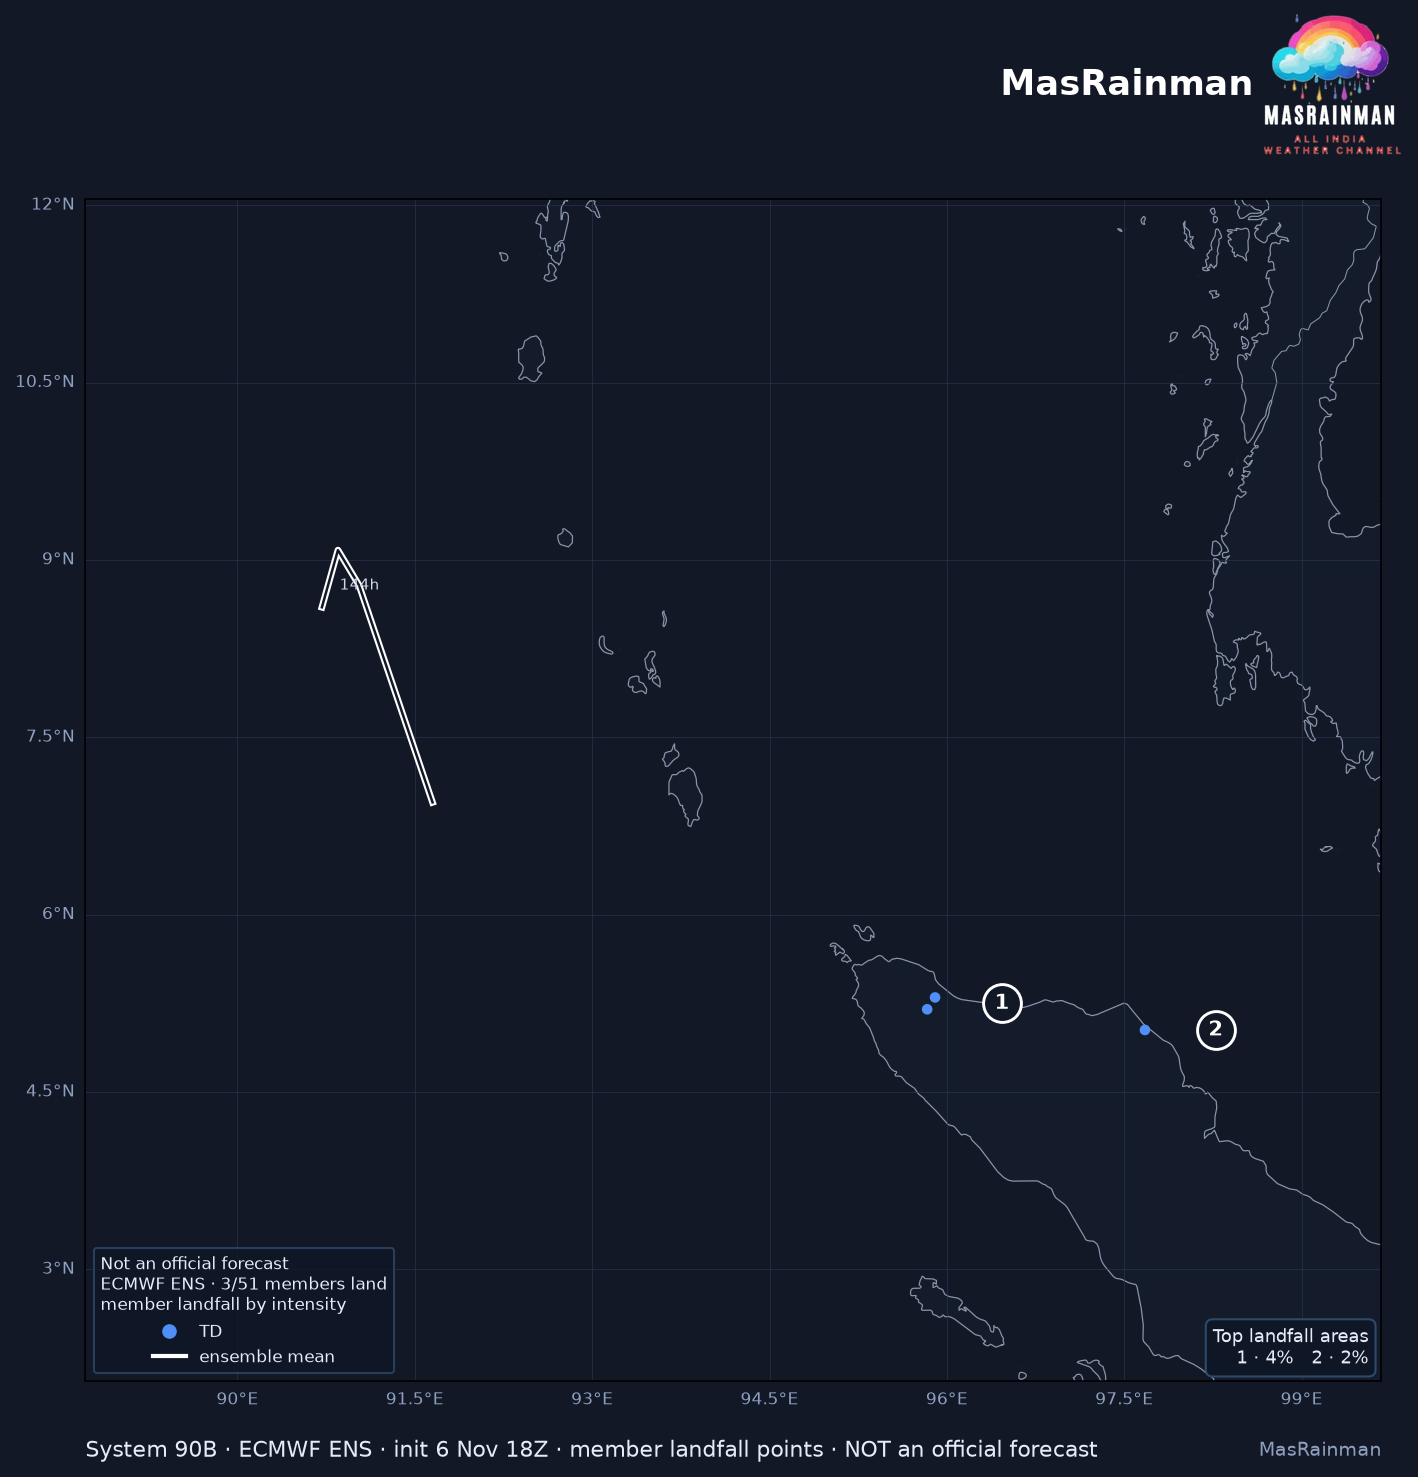

Values plotted in this chart, from the file beside it:
member, lat, lon, step, wind_kt, cls
19, 5.03, 97.68, 13.5, 16.59, TD
20, 5.2, 95.83, 74.0, 19.73, TD
46, 5.3, 95.9, 12.0, 15.47, TD
